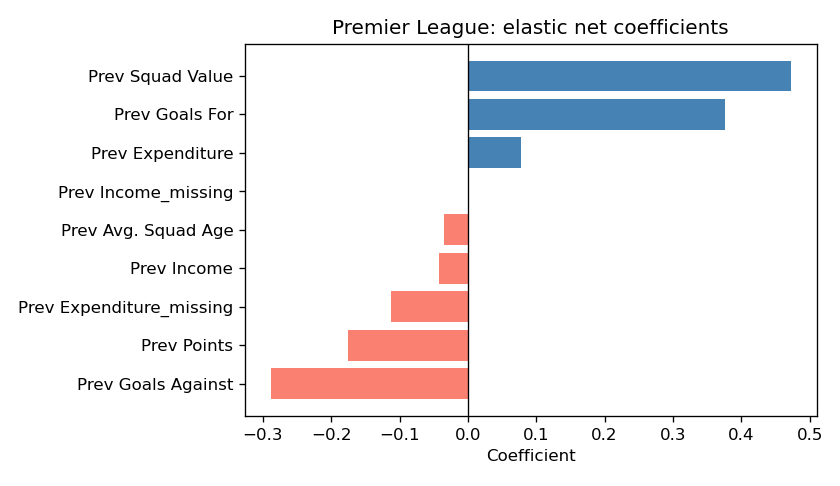

The data file committed next to this chart (first rows):
Feature, Coefficient, AbsCoefficient
Prev Squad Value, 0.472, 0.472
Prev Goals For, 0.3756, 0.3756
Prev Goals Against, -0.288, 0.288
Prev Points, -0.1759, 0.1759
Prev Expenditure_missing, -0.1117, 0.1117
Prev Expenditure, 0.07794, 0.07794
Prev Income, -0.04162, 0.04162
Prev Avg. Squad Age, -0.03505, 0.03505
Prev Income_missing, 0.0, 0.0
